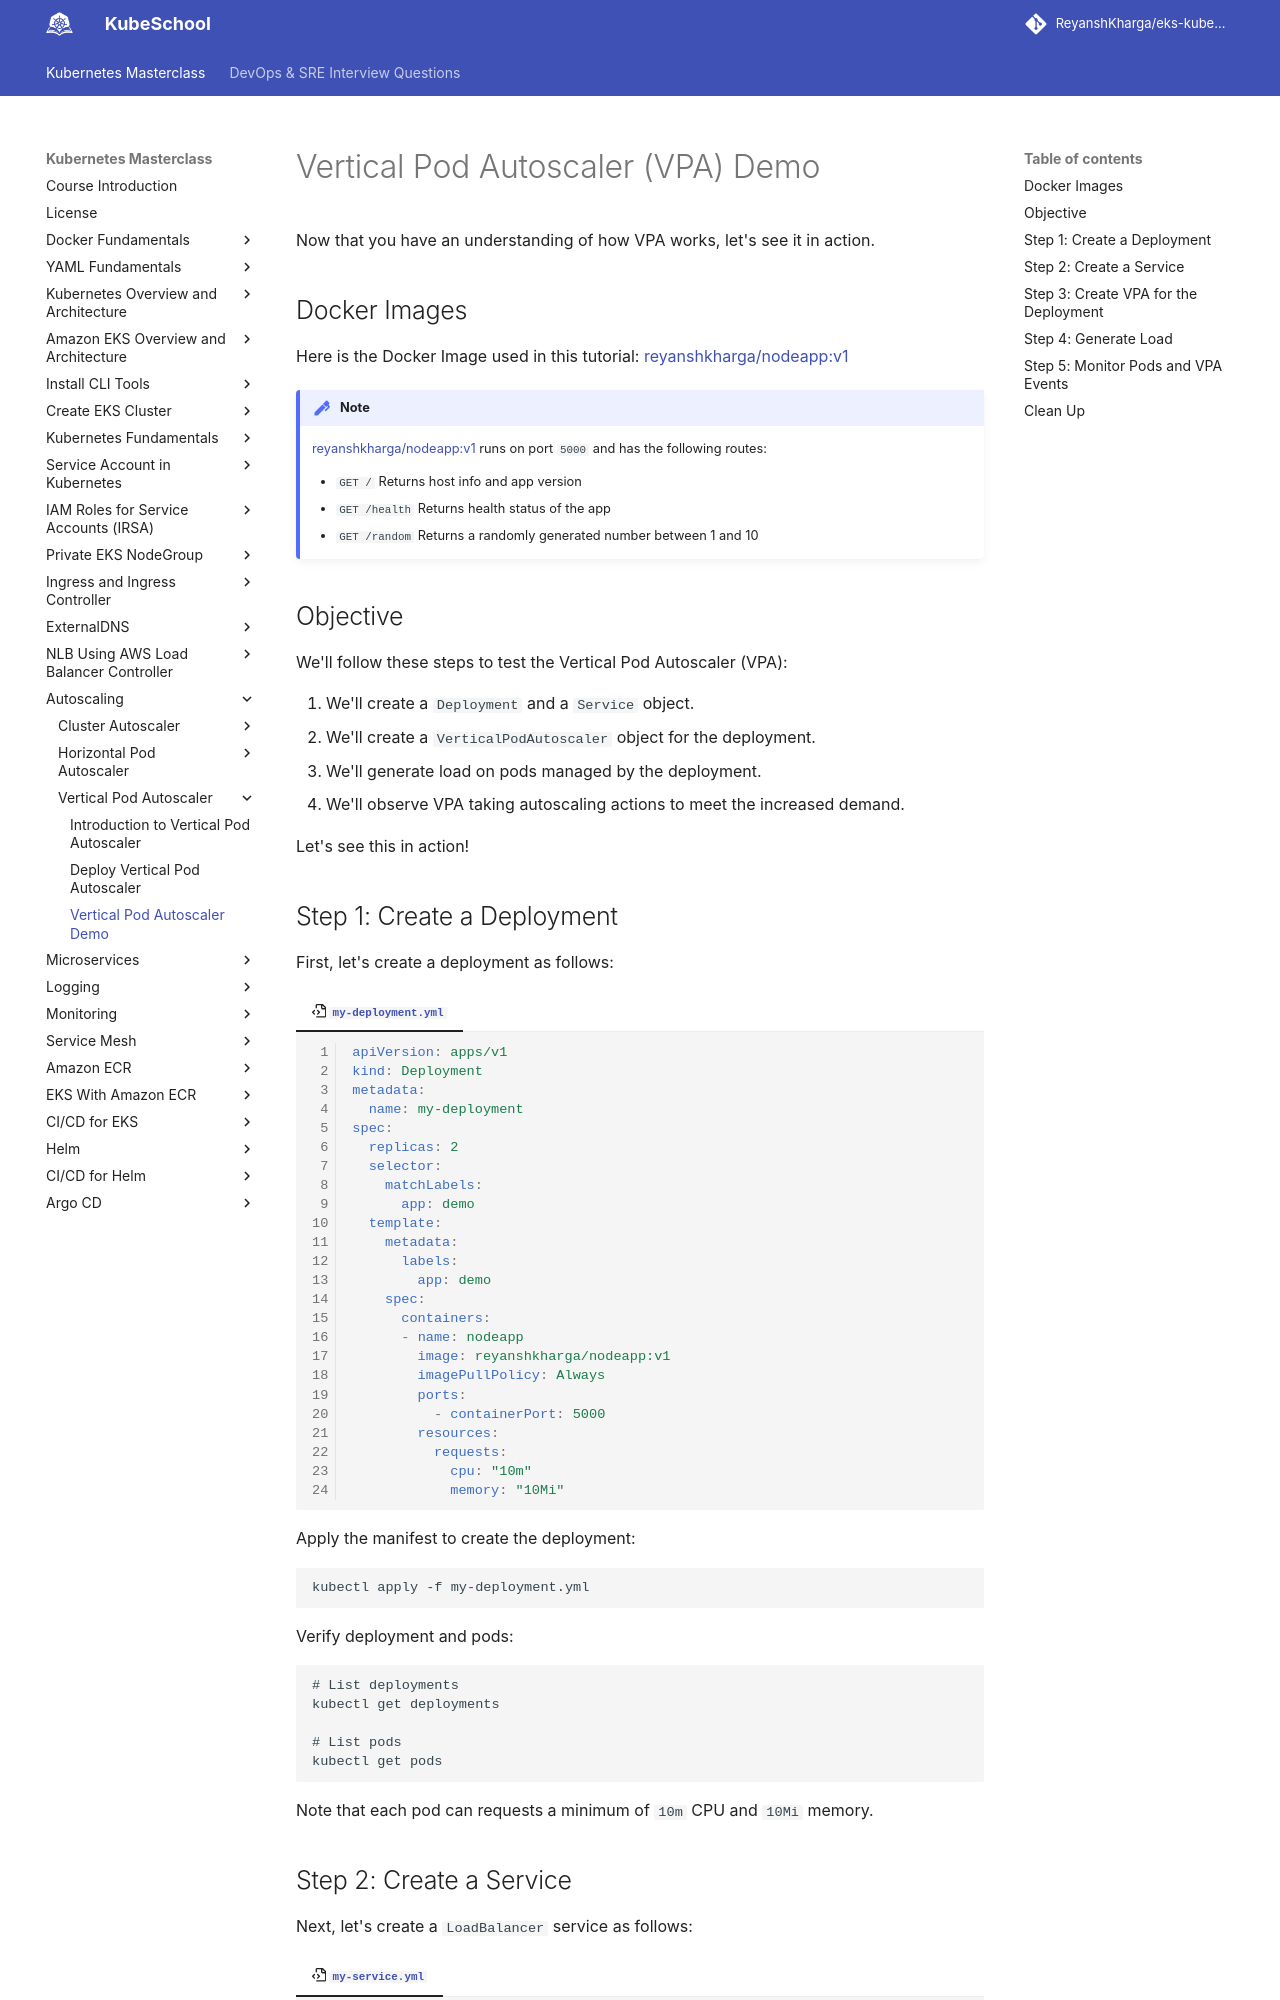

repository: ReyanshKharga/kloudkoncepts · page: kubernetes-on-eks/autoscaling/vertical-pod-autoscaling/vertical-pod-autoscaler-demo/index.html · generator: mkdocs

---
description: Experience the magic of Vertical Pod Autoscaler (VPA) in action with our hands-on demo! Witness dynamic pod scaling, optimize resource utilization, and achieve seamless performance adjustments in real-time.
---

# Vertical Pod Autoscaler (VPA) Demo

Now that you have an understanding of how VPA works, let's see it in action.


## Docker Images

Here is the Docker Image used in this tutorial: [reyanshkharga/nodeapp:v1]{:target="_blank"}

!!! note
    [reyanshkharga/nodeapp:v1]{:target="_blank"} runs on port `5000` and has the following routes:

    - `GET /` Returns host info and app version
    - `GET /health` Returns health status of the app
    - `GET /random` Returns a randomly generated number between 1 and 10


## Objective

We'll follow these steps to test the Vertical Pod Autoscaler (VPA):

1. We'll create a `Deployment` and a `Service` object.
2. We'll create a `VerticalPodAutoscaler` object for the deployment.
3. We'll generate load on pods managed by the deployment.
3. We'll observe VPA taking autoscaling actions to meet the increased demand.

Let's see this in action!


## Step 1: Create a Deployment

First, let's create a deployment as follows:

=== ":octicons-file-code-16: `my-deployment.yml`"

    ```yaml linenums="1"
    apiVersion: apps/v1
    kind: Deployment
    metadata:
      name: my-deployment
    spec:
      replicas: 2
      selector:
        matchLabels:
          app: demo
      template:
        metadata:
          labels:
            app: demo
        spec:
          containers:
          - name: nodeapp
            image: reyanshkharga/nodeapp:v1
            imagePullPolicy: Always
            ports:
              - containerPort: 5000
            resources:
              requests:
                cpu: "10m"
                memory: "10Mi"
    ```

Apply the manifest to create the deployment:

```
kubectl apply -f my-deployment.yml
```

Verify deployment and pods:

```
# List deployments
kubectl get deployments

# List pods
kubectl get pods
```

Note that each pod can requests a minimum of `10m` CPU and `10Mi` memory.
